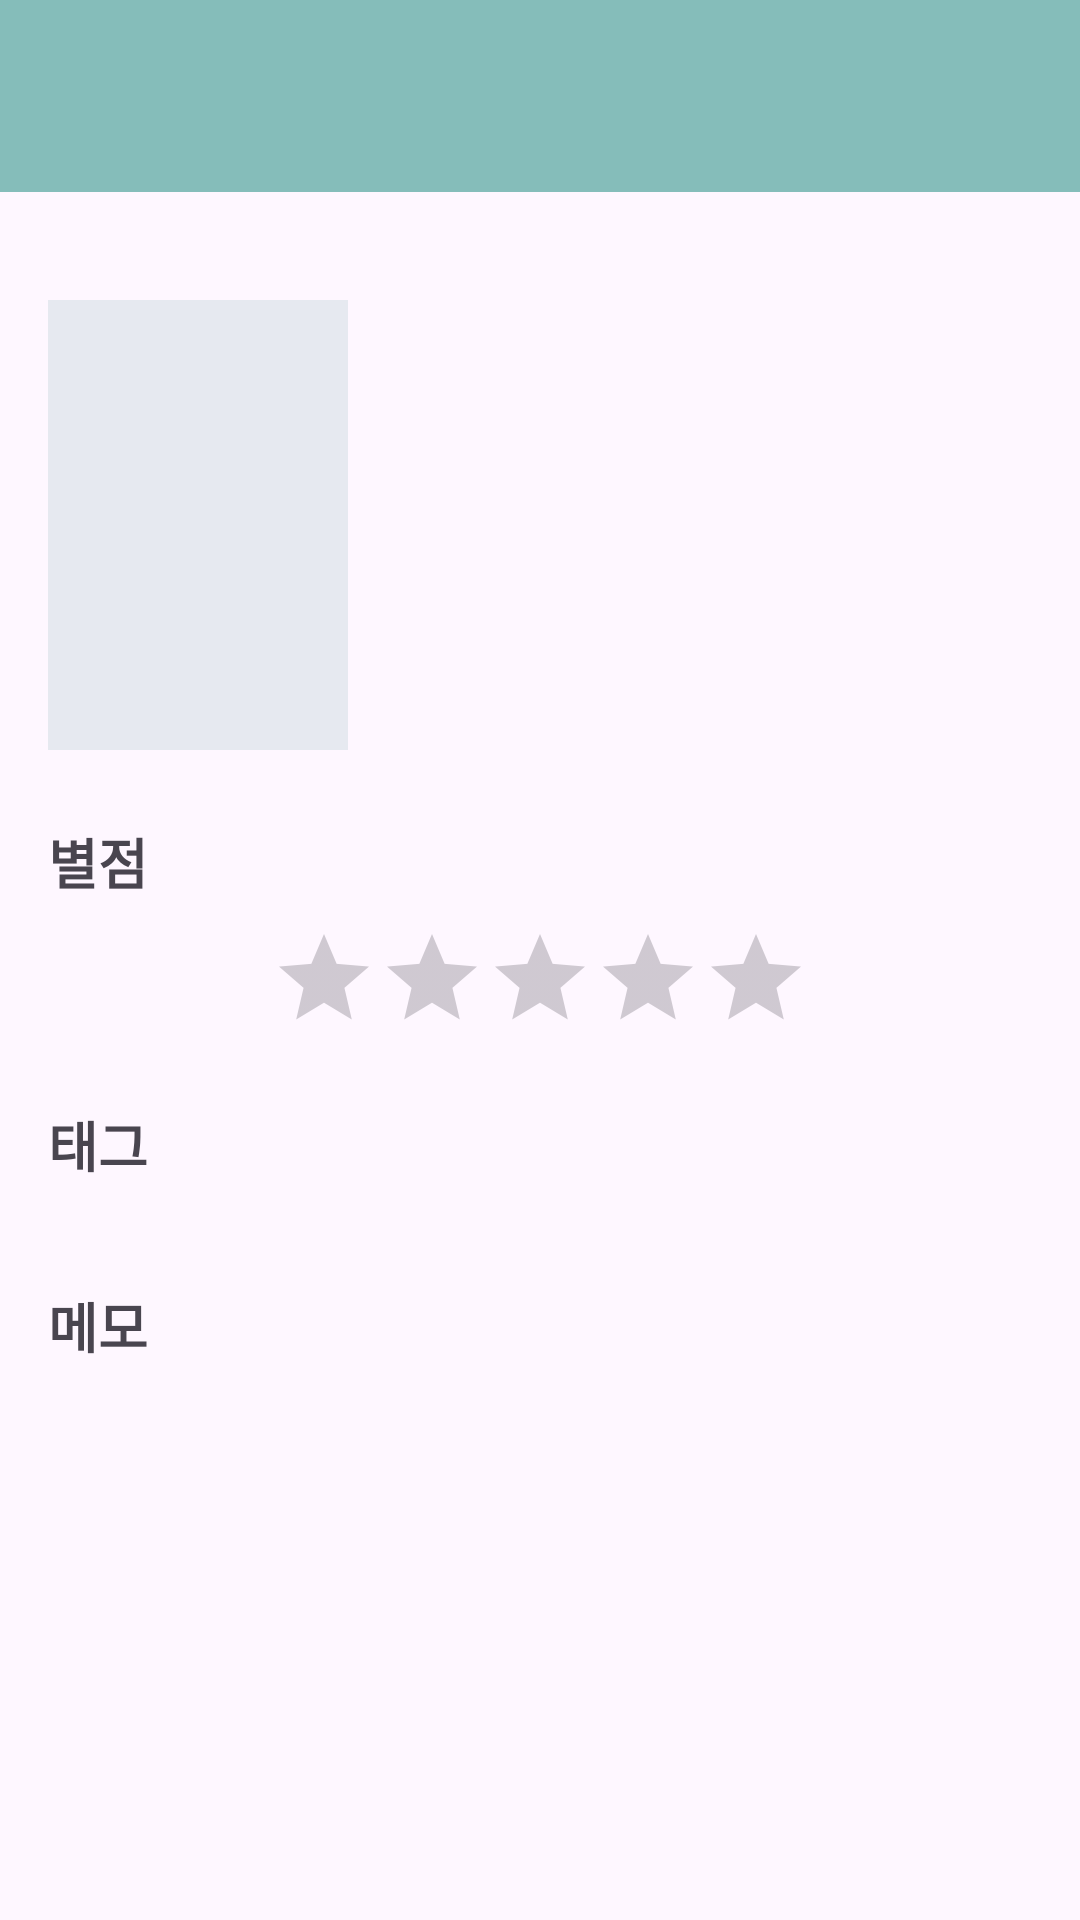

Android layout source for this screen:
<!-- AndroidManifest.xml: application theme Theme.Deokmoa -->
<!-- res/layout/activity_review_detail.xml -->
<?xml version="1.0" encoding="utf-8"?>
<androidx.coordinatorlayout.widget.CoordinatorLayout
    xmlns:android="http://schemas.android.com/apk/res/android"
    xmlns:app="http://schemas.android.com/apk/res-auto"
    xmlns:tools="http://schemas.android.com/tools"
    android:layout_width="match_parent"
    android:layout_height="match_parent"
    tools:context=".ReviewDetailActivity">

    
    <com.google.android.material.appbar.AppBarLayout
        android:layout_width="match_parent"
        android:layout_height="wrap_content"
        android:theme="@style/ThemeOverlay.AppCompat.Dark.ActionBar"
        android:fitsSystemWindows="true">

        <androidx.appcompat.widget.Toolbar
            android:id="@+id/toolbar"
            android:layout_width="match_parent"
            android:layout_height="?attr/actionBarSize"
            android:background="?attr/colorPrimary"
            app:popupTheme="@style/ThemeOverlay.AppCompat.Light" />
    </com.google.android.material.appbar.AppBarLayout>

    
    <androidx.core.widget.NestedScrollView
        android:layout_width="match_parent"
        android:layout_height="match_parent"
        android:fillViewport="true"
        app:layout_behavior="@string/appbar_scrolling_view_behavior">

        <LinearLayout
            android:layout_width="match_parent"
            android:layout_height="wrap_content"
            android:orientation="vertical"
            android:padding="16dp">

            
            <LinearLayout
                android:id="@+id/header_area"
                android:layout_width="match_parent"
                android:layout_height="wrap_content"
                android:orientation="horizontal"
                android:gravity="center_vertical"
                android:layout_marginTop="20dp">

                
                <ImageView
                    android:id="@+id/iv_detail_image"
                    android:layout_width="100dp"
                    android:layout_height="150dp"
                    android:scaleType="centerCrop"
                    android:adjustViewBounds="true"
                    android:background="#E6E9F0"
                    android:contentDescription="작품 이미지"
                    tools:src="@tools:sample/backgrounds/scenic" />

                
                <LinearLayout
                    android:layout_width="0dp"
                    android:layout_height="wrap_content"
                    android:layout_marginStart="16dp"
                    android:orientation="vertical"
                    android:layout_weight="1">

                    
                    <TextView
                        android:id="@+id/tv_detail_title"
                        android:layout_width="match_parent"
                        android:layout_height="wrap_content"
                        android:textColor="#111111"
                        android:textSize="20sp"
                        android:textStyle="bold"
                        tools:text="제목" />

                    
                    <TextView
                        android:id="@+id/tv_detail_category"
                        android:layout_width="match_parent"
                        android:layout_height="wrap_content"
                        android:layout_marginTop="4dp"
                        android:textColor="#667085"
                        android:textSize="14sp"
                        tools:text="개봉일 1997-12-19" />
                </LinearLayout>

            </LinearLayout>

            
            <TextView
                android:layout_width="match_parent"
                android:layout_height="wrap_content"
                android:text="별점"
                android:textSize="18sp"
                android:textStyle="bold"
                android:layout_marginTop="24dp"/>

            <RatingBar
                android:id="@+id/rb_detail_rating"
                style="?attr/ratingBarStyleIndicator"
                android:layout_width="wrap_content"
                android:layout_height="wrap_content"
                android:layout_gravity="center"
                android:layout_marginTop="8dp"
                android:isIndicator="true"
                android:numStars="5"
                android:stepSize="0.5"
                android:progressTint="#FFC500"
                android:secondaryProgressTint="#80FFC500" />

            
            <TextView
                android:layout_width="match_parent"
                android:layout_height="wrap_content"
                android:text="태그"
                android:textSize="18sp"
                android:textStyle="bold"
                android:layout_marginTop="24dp"/>

            <com.google.android.material.chip.ChipGroup
                android:id="@+id/chipGroupDetailTags"
                android:layout_width="match_parent"
                android:layout_height="wrap_content"
                android:layout_marginTop="10dp"
                app:chipSpacing="8dp"
                app:singleLine="false"
                />

            
            <TextView
                android:id="@+id/label_detail_review_text"
                android:layout_width="match_parent"
                android:layout_height="wrap_content"
                android:text="메모"
                android:textSize="18sp"
                android:textStyle="bold"
                android:layout_marginTop="24dp"/>

            <TextView
                android:id="@+id/tv_detail_review_text"
                android:layout_width="match_parent"
                android:layout_height="wrap_content"
                android:layout_marginTop="8dp"
                android:minHeight="120dp"
                android:padding="12dp"
                android:textColor="#111111"
                android:textSize="16sp"
                android:lineSpacingExtra="4dp"
                tools:text="리뷰 상세 내용입니다.\n정말 좋았어요!" />

            
            <LinearLayout
                android:layout_width="match_parent"
                android:layout_height="wrap_content"
                android:gravity="end"
                android:layout_marginTop="28dp">

                <ImageButton
                    android:id="@+id/btn_delete"
                    android:layout_width="80dp"
                    android:layout_height="80dp"
                    android:background="@android:color/transparent"
                    android:src="@drawable/delete_ic"
                    android:contentDescription="삭제"
                    app:iconTint="@color/black" />

            </LinearLayout>

        </LinearLayout>

    </androidx.core.widget.NestedScrollView>

</androidx.coordinatorlayout.widget.CoordinatorLayout>
<!-- resources referenced by this layout -->
<resources>
  <color name="black">#FF000000</color>
  <style name="Theme.Deokmoa" parent="Base.Theme.Deokmoa" />
  <style name="Base.Theme.Deokmoa" parent="Theme.Material3.DayNight.NoActionBar">
          <item name="colorPrimary">@color/main</item>
          <item name="android:statusBarColor">@color/white</item>
          <item name="actionMenuTextColor">@color/black</item>
      </style>
  <color name="main">#85BDBA</color>
  <color name="white">#FFFFFFFF</color>
</resources>
